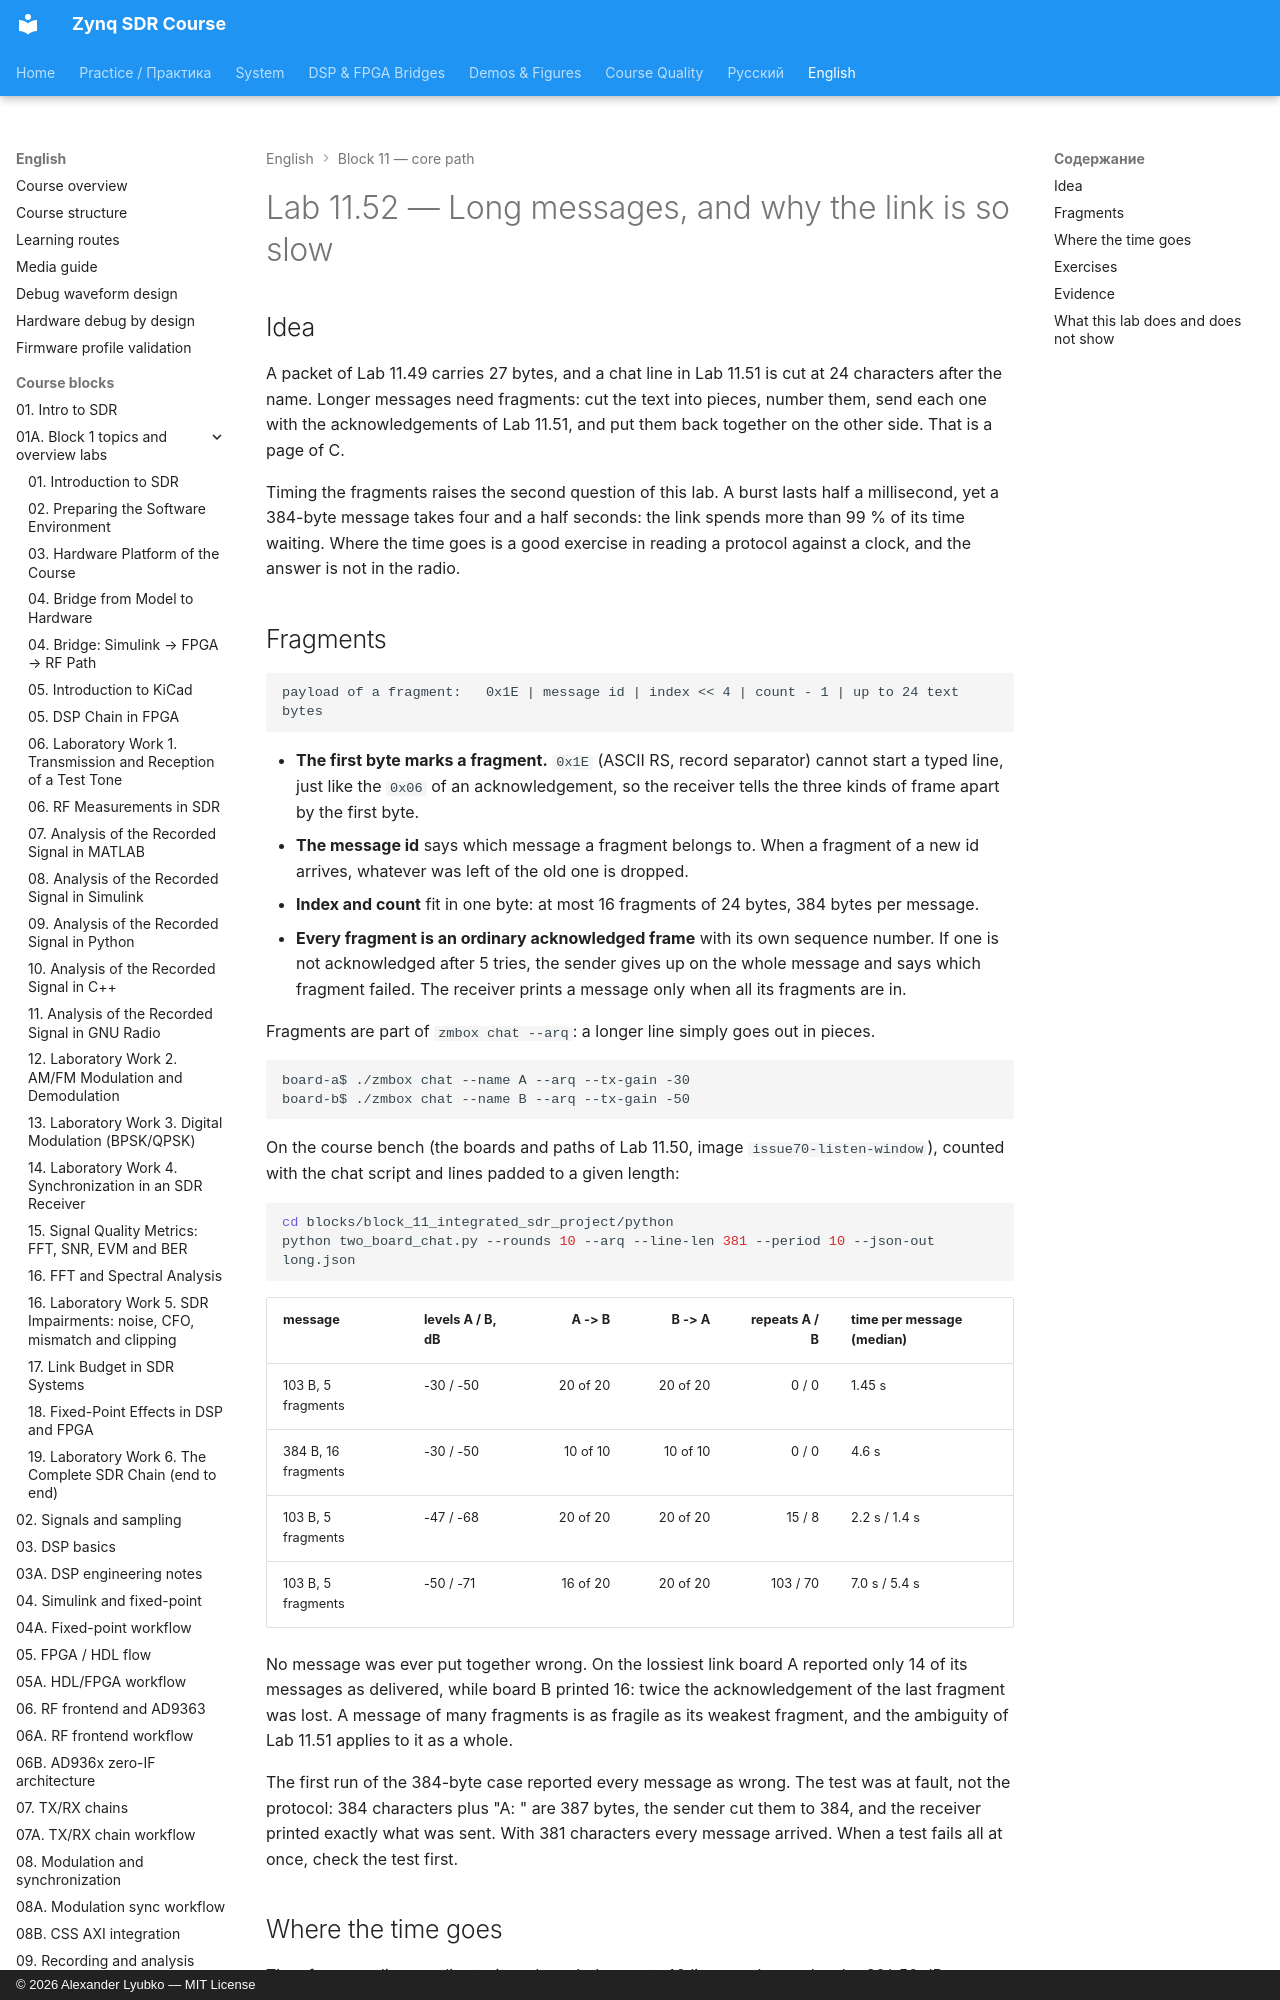

repository: Lay007/zynq-sdr-course · page: en/labs/lab-11-52-fragments-and-speed/index.html · generator: mkdocs · copyright: © 2026 Alexander Lyubko — MIT License

# Lab 11.52 — Long messages, and why the link is so slow

## Idea

A packet of Lab 11.49 carries 27 bytes, and a chat line in Lab 11.51 is cut at 24 characters after
the name. Longer messages need fragments: cut the text into pieces, number them, send each one with
the acknowledgements of Lab 11.51, and put them back together on the other side. That is a page of
C.

Timing the fragments raises the second question of this lab. A burst lasts half a millisecond, yet
a 384-byte message takes four and a half seconds: the link spends more than 99 % of its time
waiting. Where the time goes is a good exercise in reading a protocol against a clock, and the
answer is not in the radio.
